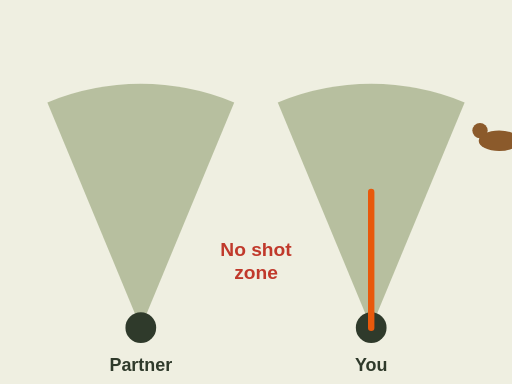
t = 0.00 s
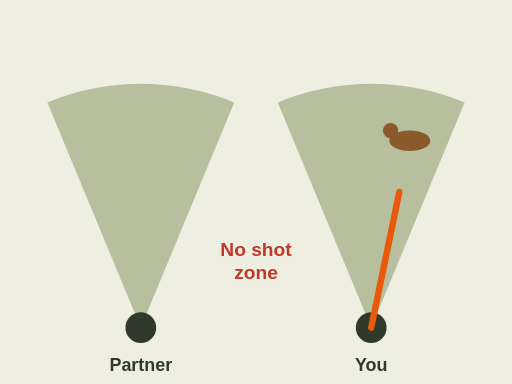
t = 1.10 s
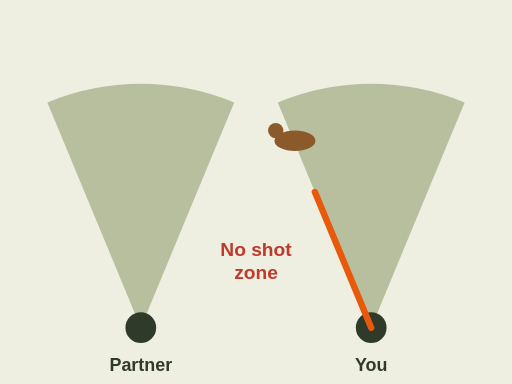
t = 2.52 s
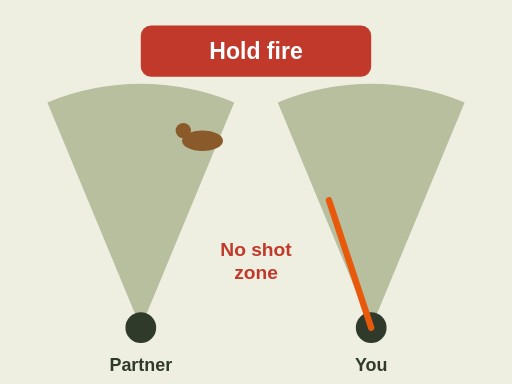
t = 3.66 s
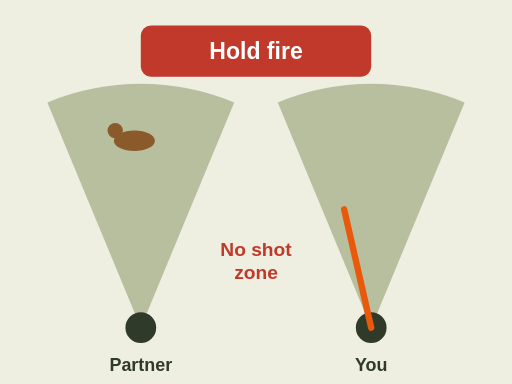
t = 4.50 s
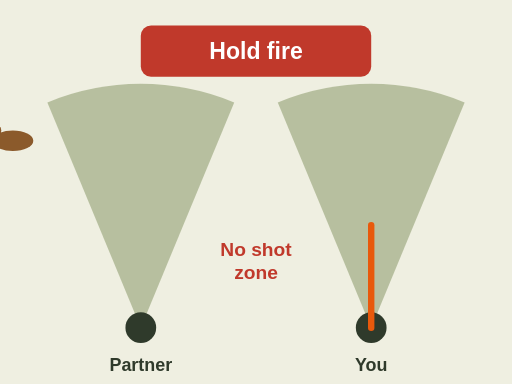
t = 6.00 s

The animated SVG that drew these frames (rendered in a browser with its animation timeline set to each time). Animation: 4 SMIL elements (animate=3,animateMotion=1); one cycle of 6.00 s.

<svg xmlns="http://www.w3.org/2000/svg" viewBox="0 0 400 300" font-family="sans-serif" role="img" aria-label="Animation seen from above: two hunters walk side by side, each with a slice of ground in front. A deer runs from right to left. The right hunter's muzzle follows it only inside his own zone. When the deer runs into the gap between the hunters, the muzzle stops at the edge of the zone and goes back to the middle of his own zone. Hold fire.">
  <rect width="400" height="300" fill="#fffaf0"/>
  <rect width="400" height="300" fill="#dfe6d3" opacity=".5"/>
  <path d="M110 256 L37 80 A 190 190 0 0 1 183 80 Z" fill="#8a9a6b" opacity=".55"/>
  <path d="M290 256 L217 80 A 190 190 0 0 1 363 80 Z" fill="#8a9a6b" opacity=".55"/>
  <text x="200" y="200" font-size="15" font-weight="bold" fill="#c0392b" text-anchor="middle">No shot</text><text x="200" y="218" font-size="15" font-weight="bold" fill="#c0392b" text-anchor="middle">zone</text>
  <circle cx="110" cy="256" r="12" fill="#2f3a2b"/><circle cx="290" cy="256" r="12" fill="#2f3a2b"/>
  <text x="110" y="290" font-size="14" font-weight="bold" fill="#2f3a2b" text-anchor="middle">Partner</text><text x="290" y="290" font-size="14" font-weight="bold" fill="#2f3a2b" text-anchor="middle">You</text>
  <path id="gr-zone-swing-run" d="M390 110 L10 110" fill="none"/>
  <g>
    <animateMotion dur="6s" fill="freeze"><mpath href="#gr-zone-swing-run"/></animateMotion>
    <g transform="scale(-1 1)"><ellipse rx="16" ry="8" fill="#8b5a2b"/><circle cx="15" cy="-8" r="6" fill="#8b5a2b"/></g>
  </g>
  <line x1="290" y1="256" x2="290" y2="150" stroke="#e8590c" stroke-width="5" stroke-linecap="round">
    <animate attributeName="x2" values="290;290;334;246;246;290" keyTimes="0;0.06;0.105;0.42;0.48;1" dur="6s" fill="freeze"/>
    <animate attributeName="y2" values="150;150;150;150;150;176" keyTimes="0;0.06;0.105;0.42;0.48;1" dur="6s" fill="freeze"/>
  </line>
  <g opacity="0"><animate attributeName="opacity" values="0;1" begin="2.6s" dur=".4s" fill="freeze"/>
    <rect x="110" y="20" width="180" height="40" rx="8" fill="#c0392b"/><text x="200" y="46" font-size="18" font-weight="bold" fill="#fff" text-anchor="middle">Hold fire</text>
  </g>
</svg>
